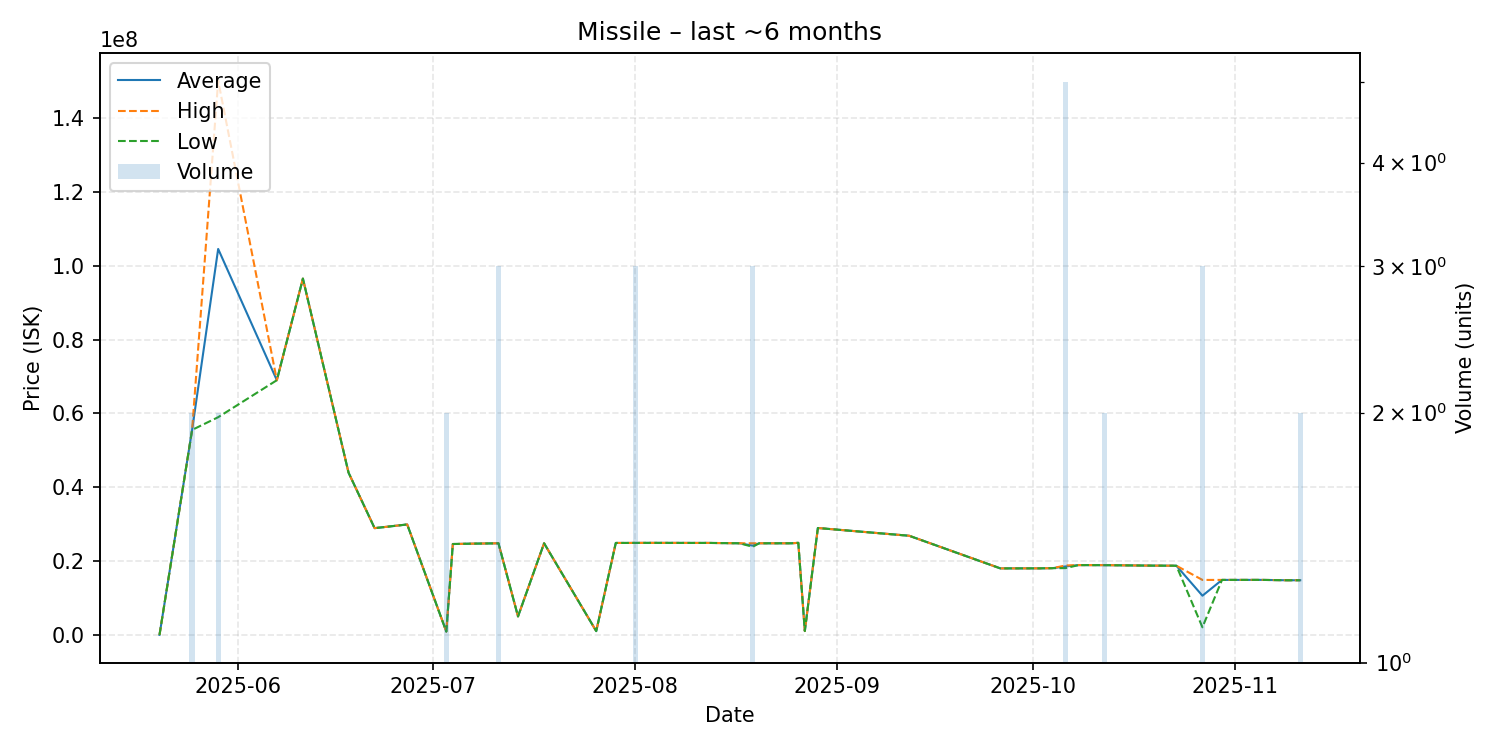

Source data for this figure (header and first rows):
date, average, highest, lowest, order_count, volume
2025-05-20, 129300, 129300, 129300, 1, 1
2025-05-25, 55560000, 55560000, 55560000, 1, 2
2025-05-29, 104500000, 150000000, 59000000, 2, 2
2025-06-07, 69000000, 69000000, 69000000, 1, 1
2025-06-11, 96480000, 96480000, 96480000, 1, 1
2025-06-18, 44000000, 44000000, 44000000, 1, 1
2025-06-22, 28990000, 28990000, 28990000, 1, 1
2025-06-27, 29990000, 29990000, 29990000, 1, 1
2025-07-03, 1019000, 1019000, 1019000, 1, 2
2025-07-04, 24700000, 24700000, 24700000, 1, 1
2025-07-07, 24800000, 24800000, 24800000, 1, 1
2025-07-11, 24893333, 24900000, 24890000, 3, 3
2025-07-14, 5120000, 5120000, 5120000, 1, 1
2025-07-18, 24900000, 24900000, 24900000, 1, 1
2025-07-26, 1144000, 1144000, 1144000, 1, 1
2025-07-29, 24990000, 24990000, 24990000, 1, 1
2025-07-31, 24990000, 24990000, 24990000, 1, 1
2025-08-01, 25003333, 25010000, 25000000, 3, 3
2025-08-04, 25010000, 25010000, 25010000, 1, 1
2025-08-11, 24990000, 24990000, 24990000, 1, 1
2025-08-12, 25000000, 25000000, 25000000, 1, 1
2025-08-17, 24900000, 24900000, 24900000, 1, 1
2025-08-19, 24266667, 24900000, 23950000, 3, 3
2025-08-20, 24900000, 24900000, 24900000, 1, 1
2025-08-24, 24900000, 24900000, 24900000, 1, 1
2025-08-25, 24900000, 24900000, 24900000, 1, 1
2025-08-26, 25020000, 25020000, 25020000, 1, 1
2025-08-27, 1169000, 1169000, 1169000, 1, 1
2025-08-29, 29030000, 29030000, 29030000, 1, 1
2025-09-12, 26940000, 26940000, 26940000, 1, 1
2025-09-26, 18110000, 18110000, 18110000, 1, 1
2025-10-02, 18120000, 18120000, 18120000, 1, 1
2025-10-04, 18170000, 18170000, 18170000, 1, 1
2025-10-06, 18630000, 18900000, 18185000, 5, 5
2025-10-08, 19000000, 19000000, 19000000, 1, 1
2025-10-12, 18985000, 18990000, 18980000, 2, 2
2025-10-19, 18860000, 18860000, 18860000, 1, 1
2025-10-23, 18830000, 18830000, 18830000, 1, 1
2025-10-27, 10721667, 14990000, 2185000, 2, 3
2025-10-30, 14990000, 14990000, 14990000, 1, 1
2025-11-05, 15000000, 15000000, 15000000, 1, 1
2025-11-09, 14900000, 14900000, 14900000, 1, 1
2025-11-11, 14905000, 14910000, 14900000, 2, 2
